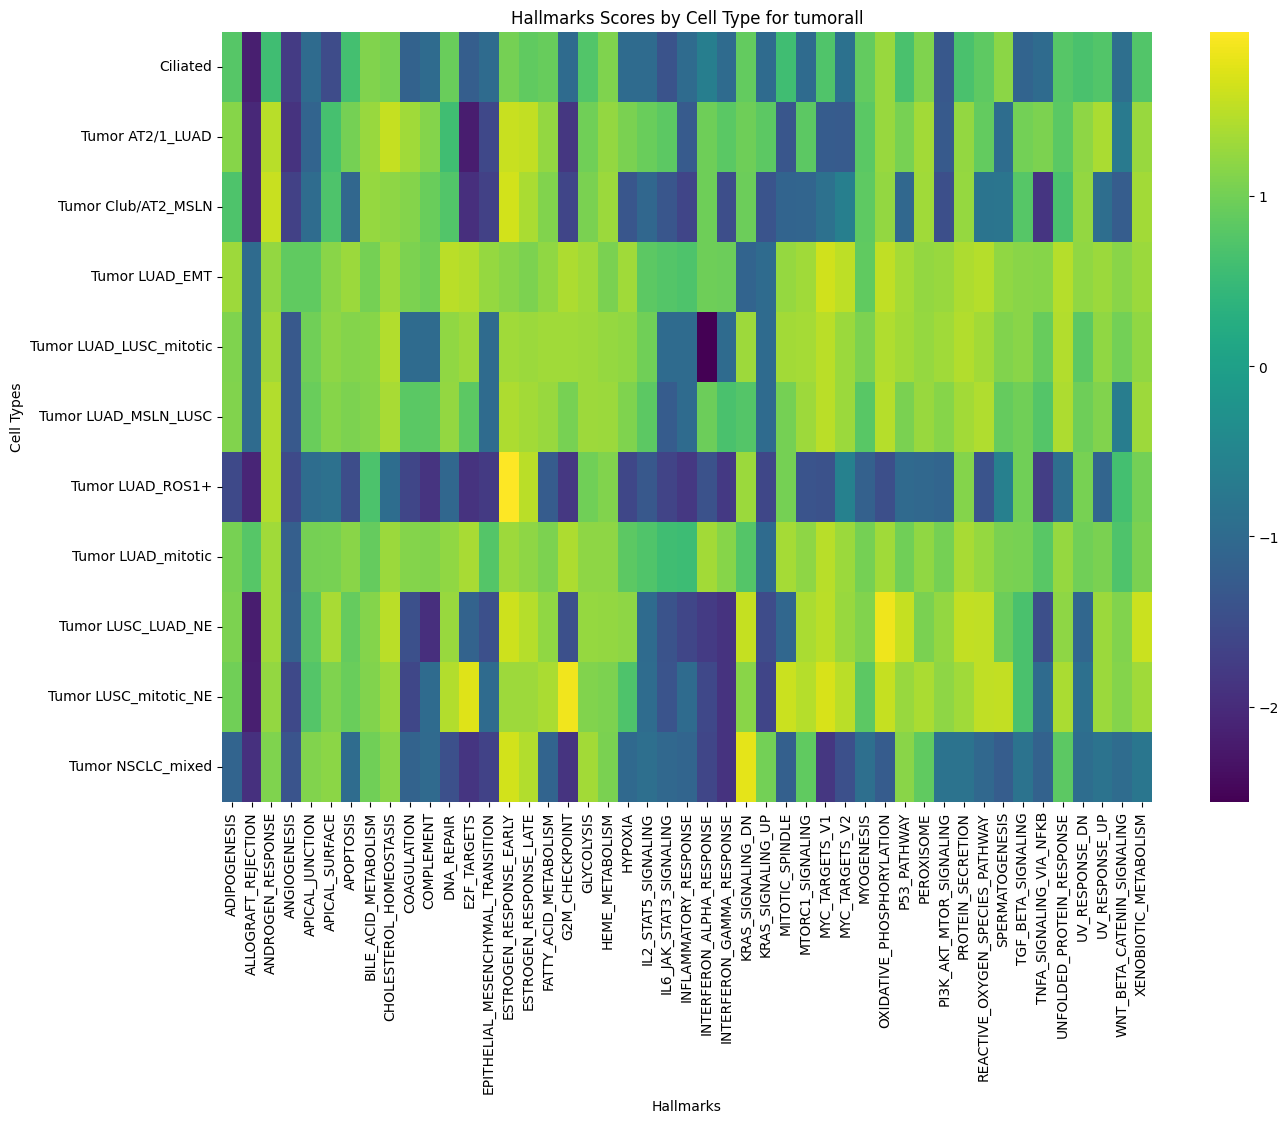

Source data for this figure (header and first rows):
cell_type, ADIPOGENESIS, ALLOGRAFT_REJECTION, ANDROGEN_RESPONSE, ANGIOGENESIS, APICAL_JUNCTION, APICAL_SURFACE, APOPTOSIS, BILE_ACID_METABOLISM, CHOLESTEROL_HOMEOSTASIS, COAGULATION, COMPLEMENT, DNA_REPAIR, E2F_TARGETS, EPITHELIAL_MESENCHYMAL_TRANSITION, ESTROGEN_RESPONSE_EARLY, ESTROGEN_RESPONSE_LATE, FATTY_ACID_METABOLISM, G2M_CHECKPOINT, GLYCOLYSIS, HEME_METABOLISM, HYPOXIA, IL2_STAT5_SIGNALING, IL6_JAK_STAT3_SIGNALING
Ciliated, 0.7699, -2.184, 0.5751, -1.772, -1.0, -1.532, 0.6109, 1.118, 1.032, -1.156, -1.0, 0.9243, -1.233, -1.0, 1.019, 0.8595, 0.9213, -1.0, 0.7299, 1.098, -1.0, -1.0, -1.409
Tumor AT2/1_LUAD, 1.145, -2.052, 1.489, -1.892, -1.127, 0.6248, 1.013, 1.269, 1.564, 1.316, 1.123, 0.5816, -2.199, -1.573, 1.583, 1.547, 1.242, -1.84, 0.9883, 1.237, 1.058, 0.9308, 0.8205
Tumor Club/AT2_MSLN, 0.704, -2.064, 1.579, -1.68, -0.9706, 0.7087, -1.067, 1.253, 1.206, 1.121, 0.9347, 0.7374, -1.953, -1.684, 1.667, 1.385, 1.111, -1.634, 1.053, 1.285, -1.345, -1.057, -1.356
Tumor LUAD_EMT, 1.312, -1.0, 1.237, 0.8678, 0.856, 1.164, 1.288, 1.016, 1.304, 1.073, 0.9775, 1.494, 1.454, 1.252, 1.161, 1.075, 1.21, 1.416, 1.321, 1.06, 1.33, 0.8204, 0.7602
Tumor LUAD_LUSC_mitotic, 1.091, -1.0, 1.338, -1.305, 0.9871, 1.196, 1.132, 1.148, 1.442, -1.0, -1.0, 1.218, 1.313, -1.0, 1.325, 1.284, 1.322, 1.322, 1.299, 1.244, 1.216, 0.9922, -1.0
Tumor LUAD_MSLN_LUSC, 1.118, -1.0, 1.449, -1.317, 0.9395, 1.144, 1.073, 1.121, 1.368, 0.8087, 0.8301, 1.23, 0.8344, -1.0, 1.418, 1.337, 1.272, 1.033, 1.307, 1.285, 1.095, 0.8227, -1.26
Tumor LUAD_ROS1+, -1.558, -2.087, 1.441, -1.547, -0.9583, -0.8853, -1.507, 0.6873, -0.9523, -1.619, -1.876, -1.069, -1.896, -1.79, 1.967, 1.497, -1.262, -1.819, 0.9885, 1.112, -1.596, -1.332, -1.641
Tumor LUAD_mitotic, 1.031, 0.7699, 1.317, -1.215, 1.015, 1.033, 1.166, 0.8903, 1.292, 1.134, 1.104, 1.225, 1.372, 0.7554, 1.303, 1.195, 1.081, 1.419, 1.197, 1.204, 0.8268, 0.7234, 0.5745
Tumor LUSC_LUAD_NE, 1.073, -2.195, 1.326, -1.175, 0.8494, 1.38, 0.8963, 1.136, 1.505, -1.45, -1.953, 1.267, -1.143, -1.455, 1.617, 1.472, 1.218, -1.449, 1.257, 1.234, 1.204, -1, -1.4
Tumor LUSC_mitotic_NE, 0.9861, -2.183, 1.242, -1.553, 0.7643, 1.091, 0.927, 1.11, 1.288, -1.602, -1.0, 1.44, 1.741, -1.0, 1.296, 1.3, 1.39, 1.861, 1.117, 1.081, 0.7109, -0.9706, -1.381
Tumor NSCLC_mixed, -1.122, -1.93, 1.097, -1.387, 1.109, 1.179, -0.9816, 0.9922, 1.162, -1.133, -1.005, -1.462, -1.853, -1.658, 1.652, 1.445, -1.123, -1.883, 1.346, 1.06, -1.031, -0.916, -1.04
